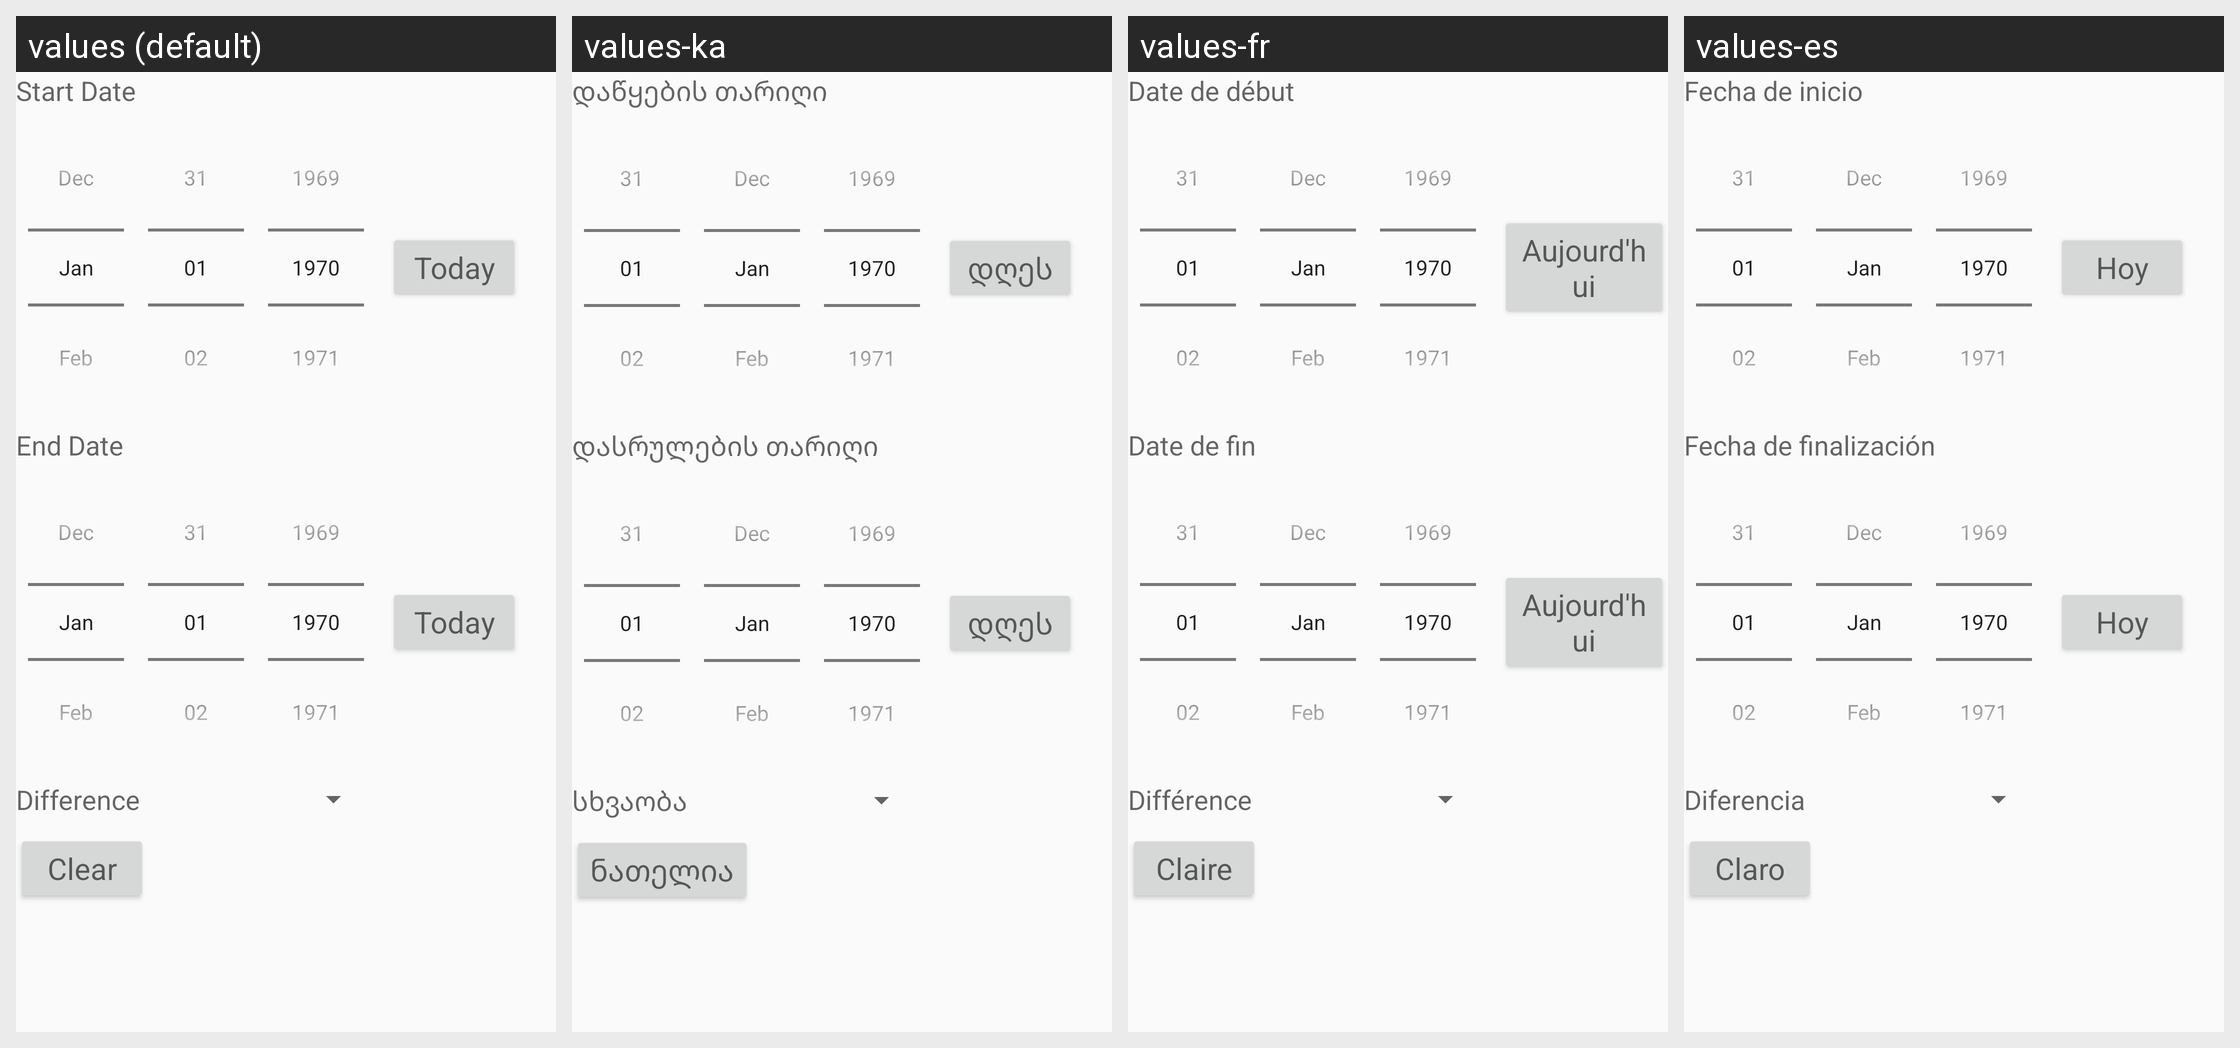

Locale-by-locale string values for the Android screen shown in this grid:
Android screen res/layout/date_diff.xml rendered under 4 locales, left to right: values (default), values-ka, values-fr, values-es. Device: Nexus 5 (rendered at 1080×1920; each locale shown at half size, 540×960, under a caption strip naming it); theme CalcTheme.
Other locales in the repository, not shown: values-en-rCA, values-ja, values-ja-rJP, values-pt.
Strings drawn on this screen, with the default value and each locale's value (text and hints the layout hard-codes, and strings that could not be matched under every locale, appear in the picture but are not listed):

startDate
  values: Start Date
  values-ka: დაწყების თარიღი
  values-fr: Date de début
  values-es: Fecha de inicio

today
  values: Today
  values-ka: დღეს
  values-fr: Aujourd'hui
  values-es: Hoy

endDate
  values: End Date
  values-ka: დასრულების თარიღი
  values-fr: Date de fin
  values-es: Fecha de finalización

difference
  values: Difference
  values-ka: სხვაობა
  values-fr: Différence
  values-es: Diferencia

clear
  values: Clear
  values-ka: ნათელია
  values-fr: Claire
  values-es: Claro
